4-way image classification set "data" from GitHub (Cristinamulas/transfer_learning_keras); label vocabulary: cardboard, chips, metal, plastic.

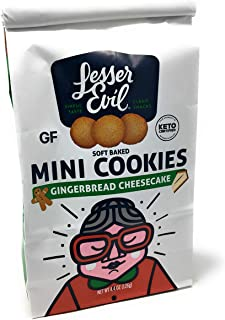
Label: plastic

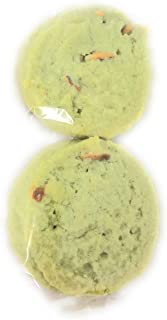
Label: plastic

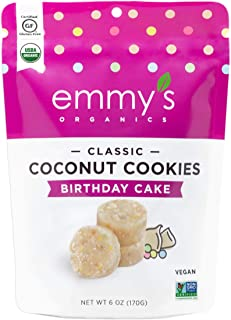
Label: plastic

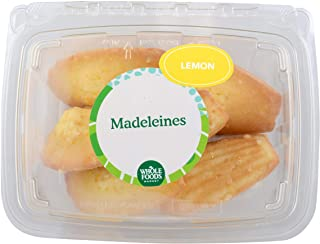
Label: plastic

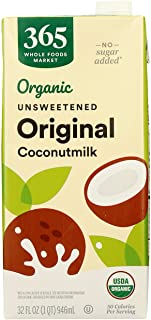
Label: cardboard

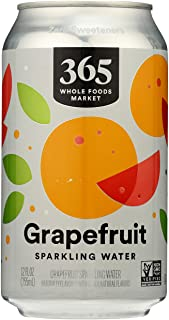
Label: metal
